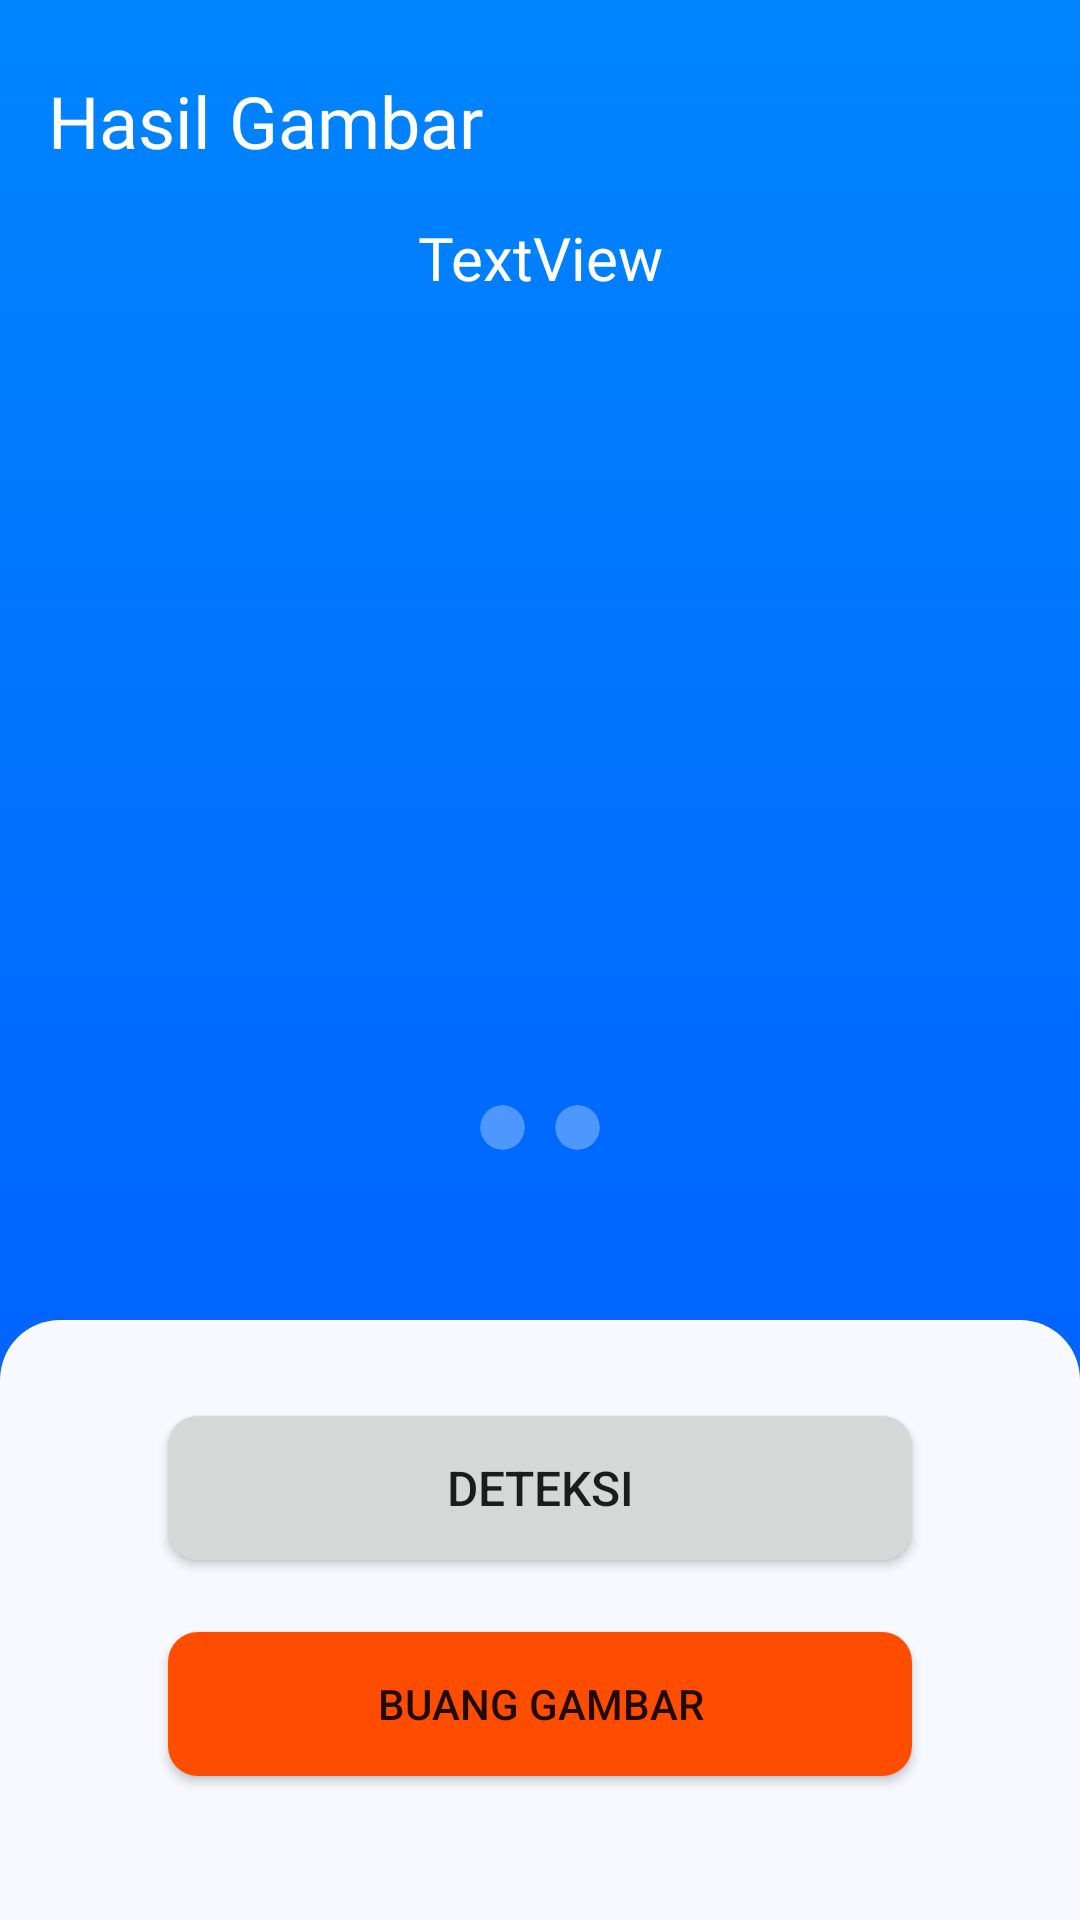

Produce the Android XML layout that renders to this screen, including the resource entries it uses.
<!-- AndroidManifest.xml: application theme Theme.Degura -->
<!-- res/layout/fragment_detection.xml -->
<?xml version="1.0" encoding="utf-8"?>
<androidx.constraintlayout.widget.ConstraintLayout xmlns:android="http://schemas.android.com/apk/res/android"
    xmlns:app="http://schemas.android.com/apk/res-auto"
    xmlns:tools="http://schemas.android.com/tools"
    android:layout_width="match_parent"
    android:layout_height="match_parent"
    android:background="@drawable/main_background"
    tools:context=".view.detection.DetectionFragment">


    <TextView
        android:id="@+id/textView3"
        android:layout_width="0dp"
        android:layout_height="wrap_content"
        android:layout_marginStart="16dp"
        android:layout_marginTop="24dp"
        android:layout_marginEnd="16dp"
        android:fontFamily="@font/sansation_regular"
        android:text="@string/app_detection_title"
        android:textColor="@color/white"
        android:textSize="24sp"
        app:layout_constraintEnd_toEndOf="parent"
        app:layout_constraintStart_toStartOf="parent"
        app:layout_constraintTop_toTopOf="parent" />

    <TextView
        android:id="@+id/fish_image_txt"
        android:layout_width="0dp"
        android:layout_height="wrap_content"
        android:layout_marginStart="16dp"
        android:layout_marginTop="16dp"
        android:layout_marginEnd="16dp"
        android:fontFamily="@font/sansation_regular"
        android:text="TextView"
        android:textAlignment="center"
        android:textColor="@color/white"
        android:textSize="20sp"
        app:layout_constraintEnd_toEndOf="parent"
        app:layout_constraintStart_toStartOf="parent"
        app:layout_constraintTop_toBottomOf="@+id/textView3" />

    <androidx.constraintlayout.widget.ConstraintLayout
        android:id="@+id/constraintLayout"
        android:layout_width="0dp"
        android:layout_height="wrap_content"
        android:background="@drawable/content_radius"
        app:layout_constraintBottom_toBottomOf="parent"
        app:layout_constraintEnd_toEndOf="parent"
        app:layout_constraintStart_toStartOf="parent">

        <Button
            android:id="@+id/btn_detect"
            android:layout_width="0dp"
            android:layout_height="wrap_content"
            android:layout_marginStart="56dp"
            android:layout_marginTop="32dp"
            android:layout_marginEnd="56dp"
            android:background="@drawable/blue_btn_background"
            android:text="@string/detection_text"
            android:textSize="16sp"
            android:theme="@style/BlueButtonTheme"
            app:layout_constraintEnd_toEndOf="parent"
            app:layout_constraintStart_toStartOf="parent"
            app:layout_constraintTop_toTopOf="parent" />

        <Button
            android:id="@+id/btn_delete_img"
            android:layout_width="0dp"
            android:layout_height="wrap_content"
            android:layout_marginStart="56dp"
            android:layout_marginTop="24dp"
            android:layout_marginEnd="56dp"
            android:layout_marginBottom="48dp"
            android:background="@drawable/orange_btn_background"
            android:text="@string/delete_img_text"
            android:theme="@style/OrangeButtonTheme"
            app:layout_constraintBottom_toBottomOf="parent"
            app:layout_constraintEnd_toEndOf="parent"
            app:layout_constraintStart_toStartOf="parent"
            app:layout_constraintTop_toBottomOf="@+id/btn_detect" />
    </androidx.constraintlayout.widget.ConstraintLayout>

    <androidx.viewpager2.widget.ViewPager2
        android:id="@+id/fish_image_slider"
        android:layout_width="0dp"
        android:layout_height="0dp"
        android:layout_marginTop="16dp"
        android:layout_marginBottom="8dp"
        app:layout_constraintBottom_toTopOf="@+id/linearLayout"
        app:layout_constraintEnd_toEndOf="parent"
        app:layout_constraintStart_toStartOf="parent"
        app:layout_constraintTop_toBottomOf="@+id/fish_image_txt" />

    <LinearLayout
        android:id="@+id/linearLayout"
        android:layout_width="0dp"
        android:layout_height="32dp"
        android:layout_marginBottom="48dp"
        android:gravity="center"
        android:orientation="horizontal"
        app:layout_constraintBottom_toTopOf="@+id/constraintLayout"
        app:layout_constraintEnd_toEndOf="parent"
        app:layout_constraintStart_toStartOf="parent">

        <androidx.cardview.widget.CardView
            android:layout_width="15dp"
            android:layout_height="15dp"
            android:layout_margin="5dp"
            app:cardBackgroundColor="@color/transparent_white"
            app:cardCornerRadius="15dp"
            app:cardElevation="0dp">

            <androidx.appcompat.widget.AppCompatImageView
                android:id="@+id/page1"
                android:layout_width="match_parent"
                android:layout_height="match_parent" />

        </androidx.cardview.widget.CardView>

        <androidx.cardview.widget.CardView
            android:layout_width="15dp"
            android:layout_height="15dp"
            android:layout_margin="5dp"
            app:cardBackgroundColor="@color/transparent_white"
            app:cardCornerRadius="15dp"
            app:cardElevation="0dp">

            <androidx.appcompat.widget.AppCompatImageView
                android:id="@+id/page2"
                android:layout_width="match_parent"
                android:layout_height="match_parent" />

        </androidx.cardview.widget.CardView>

    </LinearLayout>

</androidx.constraintlayout.widget.ConstraintLayout>
<!-- resources referenced by this layout -->
<resources>
  <color name="transparent_white">#4DFFFFFF</color>
  <color name="white">#FFFFFFFF</color>
  <!-- drawable blue_btn_background (drawable) -->
  <?xml version="1.0" encoding="utf-8"?>
  <shape xmlns:android="http://schemas.android.com/apk/res/android"
      android:shape="rectangle" android:padding="10dp">
      <solid android:color="?colorButtonNormal"/>
      <corners android:radius="10dp" />
  </shape>
  <!-- drawable content_radius (drawable) -->
  <?xml version="1.0" encoding="utf-8"?>
  <shape xmlns:android="http://schemas.android.com/apk/res/android"
      android:shape="rectangle" android:padding="10dp">
      <solid android:color="?colorOnPrimary"/>
      <corners android:topRightRadius="20dp"
          android:topLeftRadius="20dp"
          />
  </shape>
  <!-- drawable main_background (drawable) -->
  <?xml version="1.0" encoding="utf-8"?>
  <shape xmlns:android="http://schemas.android.com/apk/res/android"
      android:shape="rectangle" android:padding="10dp">
      <gradient
          android:angle="270"
          android:endColor="?colorPrimary"
          android:startColor="?colorSecondary"
          android:type="linear" />
  </shape>
  <!-- drawable orange_btn_background (drawable) -->
  <?xml version="1.0" encoding="utf-8"?>
  <shape xmlns:android="http://schemas.android.com/apk/res/android"
      android:shape="rectangle" android:padding="10dp">
      <solid android:color="@color/degura_orange"/>
      <corners android:radius="10dp" />
  </shape>
  <string name="app_detection_title">Hasil Gambar</string>
  <string name="delete_img_text">Buang Gambar</string>
  <string name="detection_text">Deteksi</string>
  <style name="BlueButtonTheme" parent="ThemeOverlay.AppCompat.Light">
          <item name="colorPrimary">@color/degura_blue</item>
          <item name="colorSecondary">@color/degura_white</item>
      </style>
  <style name="OrangeButtonTheme" parent="ThemeOverlay.AppCompat.Light">
          <item name="colorPrimary">@color/degura_orange</item>
          <item name="colorSecondary">@color/degura_secondary_blue</item>
      </style>
  <style name="Theme.Degura" parent="Theme.MaterialComponents.DayNight.NoActionBar">
          
          <item name="colorPrimary">@color/degura_blue</item>
          <item name="colorPrimaryVariant">@color/degura_secondary_blue</item>
          <item name="colorOnPrimary">@color/degura_white</item>
          
          <item name="colorSecondary">@color/degura_secondary_blue</item>
          <item name="colorSecondaryVariant">@color/teal_700</item>
          <item name="colorOnSecondary">@color/black</item>
          
          <item name="android:statusBarColor">?attr/colorPrimaryVariant</item>
          
          <item name="colorButtonNormal">@color/degura_blue</item>
          <item name="colorOnInstruction">@color/degura_blue</item>
      </style>
  <color name="degura_orange">#FFFF4D00</color>
  <color name="degura_blue">#FF0057FF</color>
  <color name="degura_white">#FFF7F9FF</color>
  <color name="degura_secondary_blue">#FF0085FF</color>
  <color name="teal_700">#FF018786</color>
  <color name="black">#FF000000</color>
</resources>
